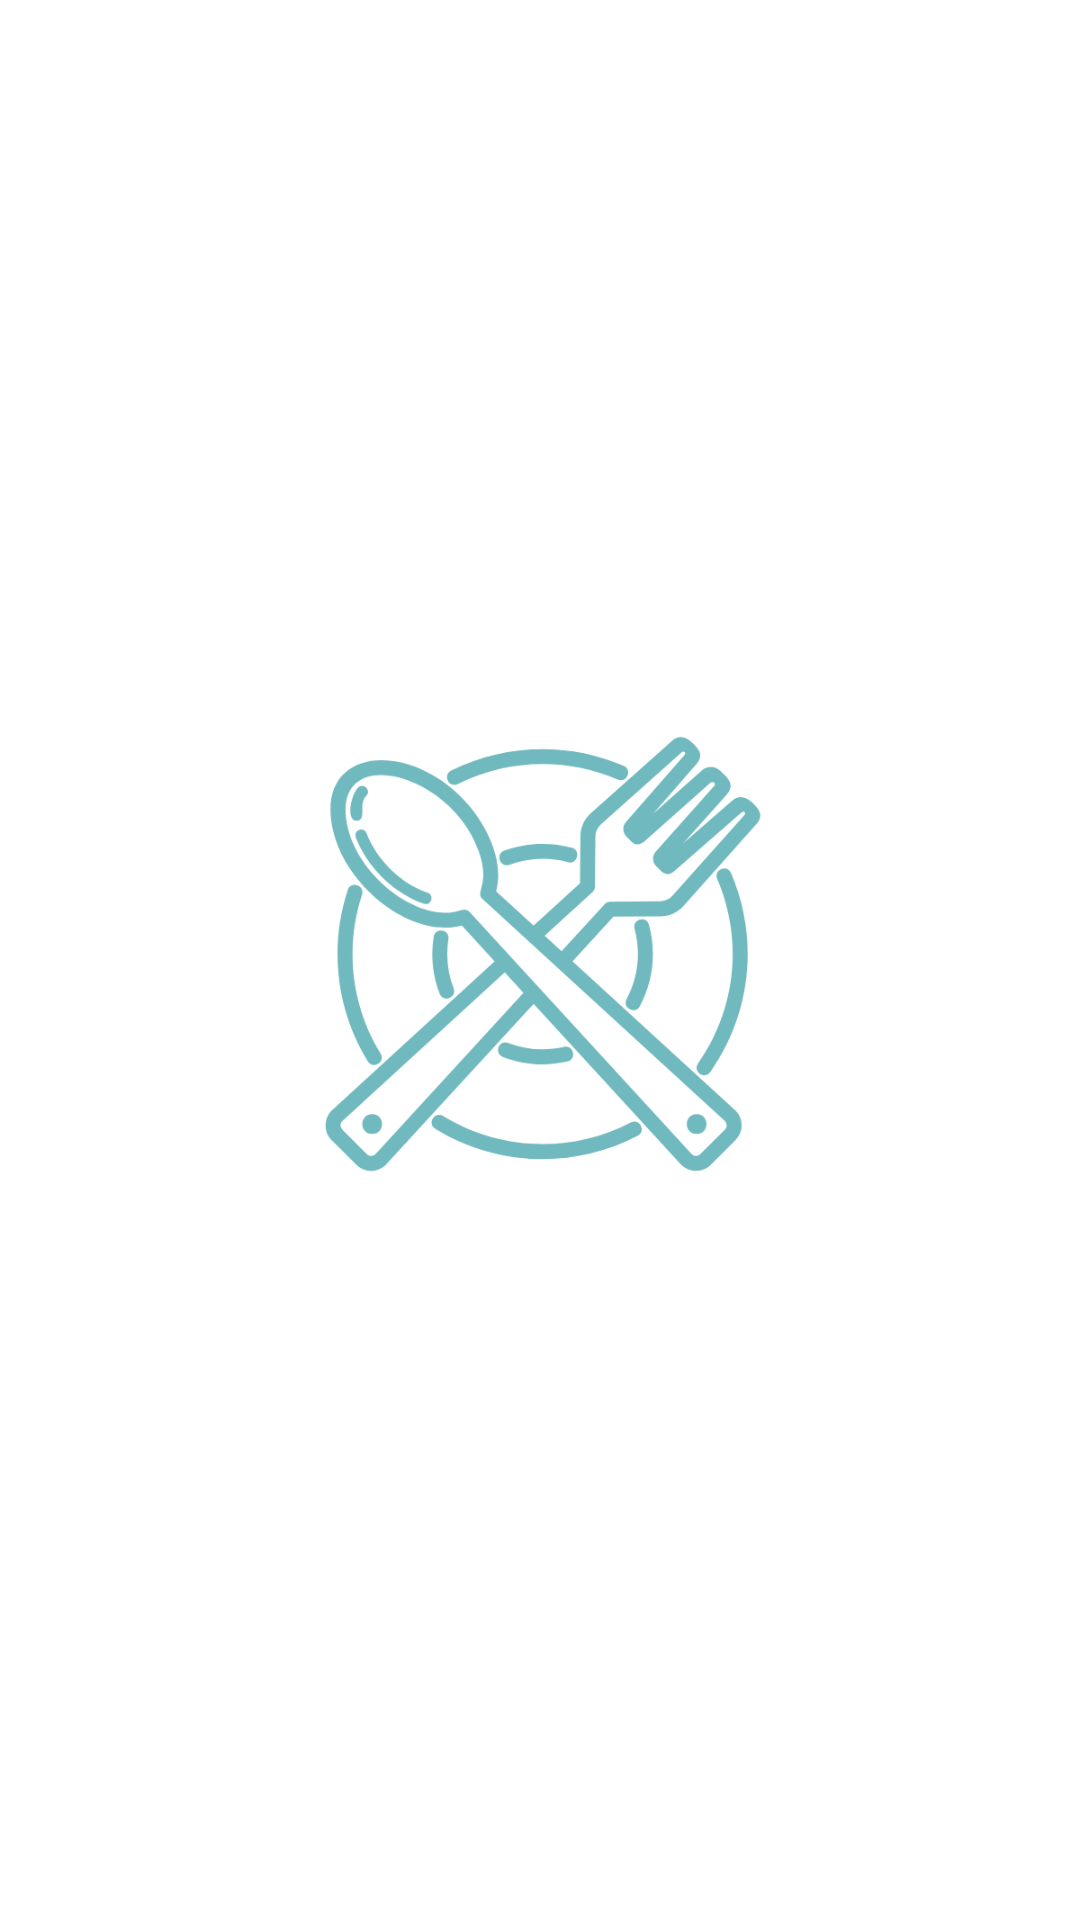

Android layout source for this screen:
<!-- AndroidManifest.xml: application theme Theme.Testfirebase -->
<!-- res/layout/activity_splash.xml -->
<?xml version="1.0" encoding="utf-8"?>
<LinearLayout xmlns:android="http://schemas.android.com/apk/res/android"
    xmlns:tools="http://schemas.android.com/tools"
    tools:context=".SplashActivity"
    android:layout_width="match_parent"
    android:layout_height="match_parent"
    android:orientation="vertical"
    android:gravity="center"
    android:background="@color/white">

    <ImageView
        android:layout_width="150dp"
        android:layout_height="150dp"
        android:src="@drawable/food_recipe_logo"/>
</LinearLayout>
<!-- resources referenced by this layout -->
<resources>
  <color name="white">#FFFFFFFF</color>
  <!-- drawable food_recipe_logo: png bitmap (drawable, 53206 bytes) -->
  <style name="Theme.Testfirebase" parent="Base.Theme.Testfirebase" />
  <style name="Base.Theme.Testfirebase" parent="Theme.AppCompat.Light.NoActionBar">
          
          
      </style>
</resources>
